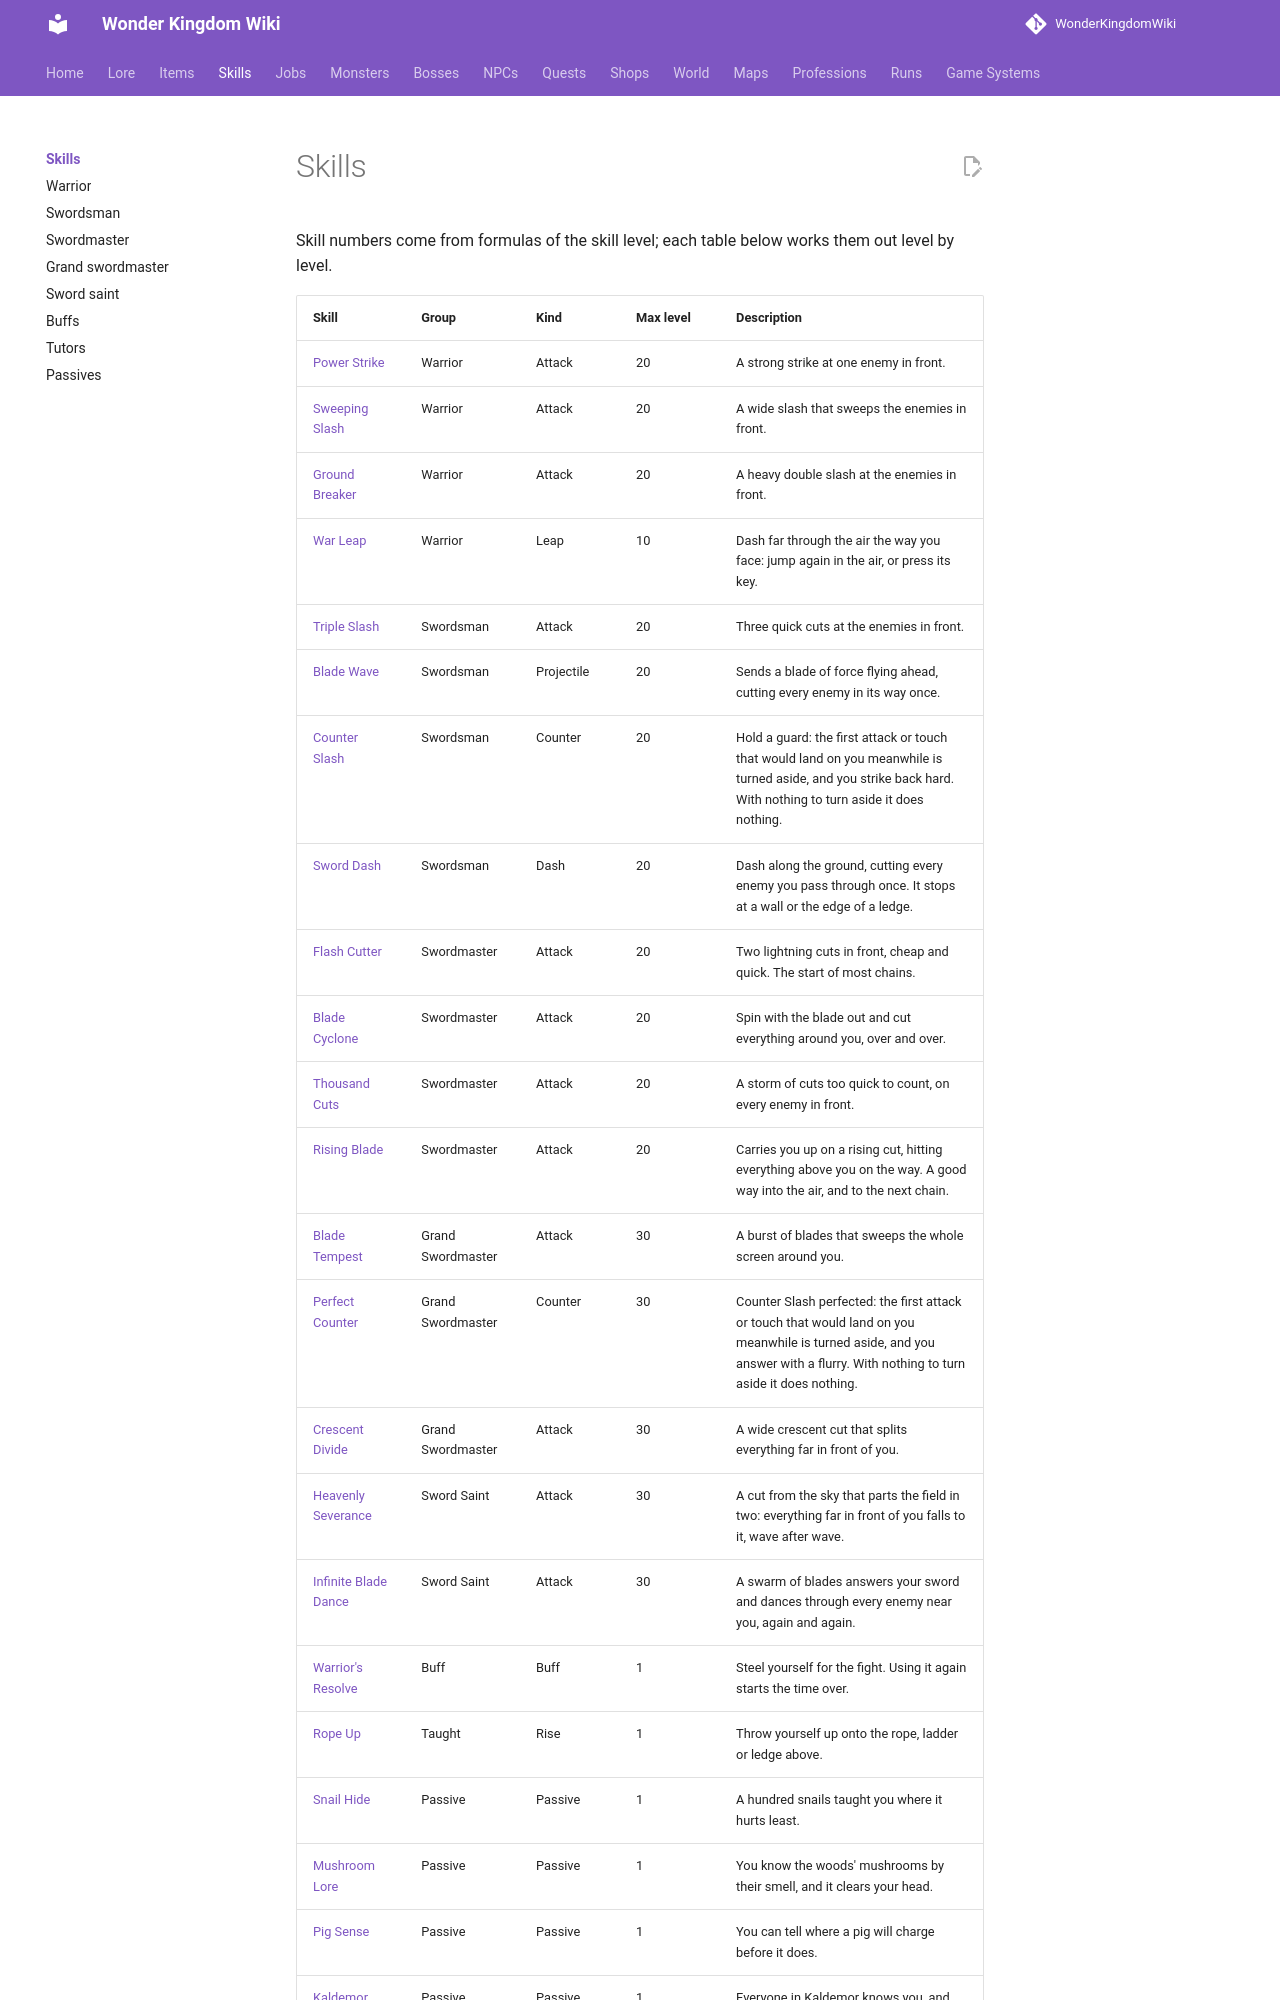

repository: alonohana627/WonderKingdomWiki · page: pr-preview/pr-4/skills/index.html · generator: mkdocs

<!-- Generated by tools/generate.py from GameLib. Do not edit: changes are overwritten. -->

# Skills

Skill numbers come from formulas of the skill level; each table below works them out level by level.
